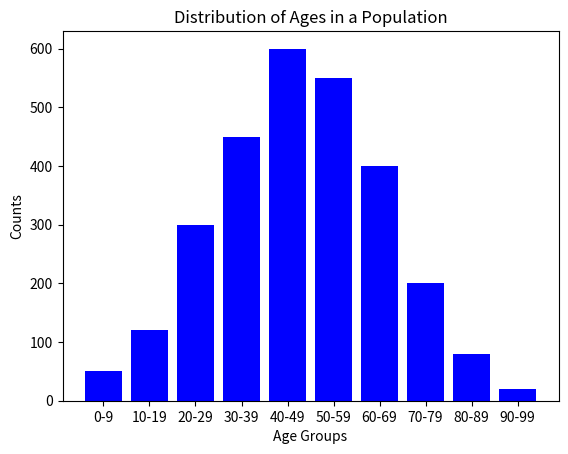

The script that saved this image:
import matplotlib.pyplot as plt

# Sample data
age_groups = ['0-9', '10-19', '20-29', '30-39', '40-49', '50-59', '60-69', '70-79', '80-89', '90-99']
counts = [50, 120, 300, 450, 600, 550, 400, 200, 80, 20]

# Create bar chart
plt.bar(age_groups, counts, color='blue')
plt.xlabel('Age Groups')
plt.ylabel('Counts')
plt.title('Distribution of Ages in a Population')
plt.show()
